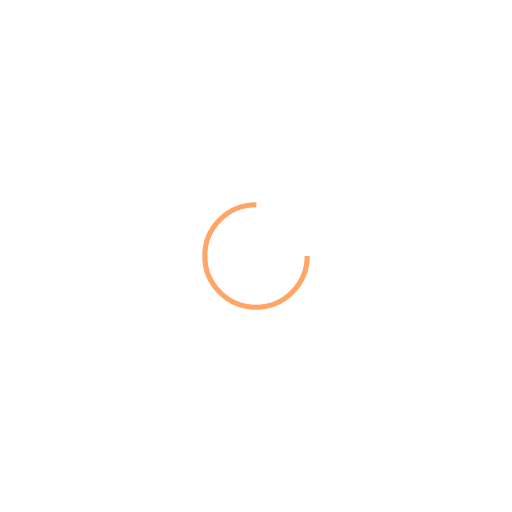
t = 0.00 s
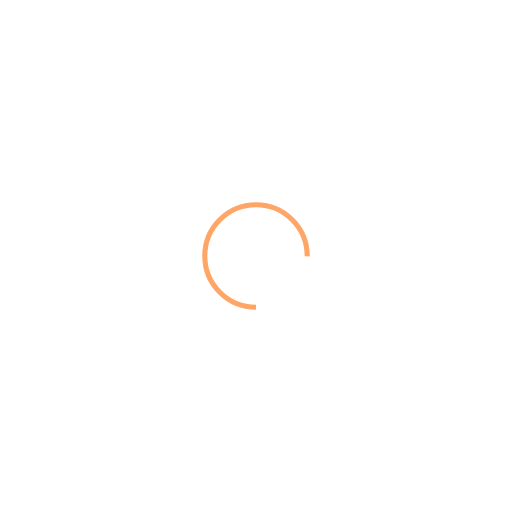
t = 0.25 s
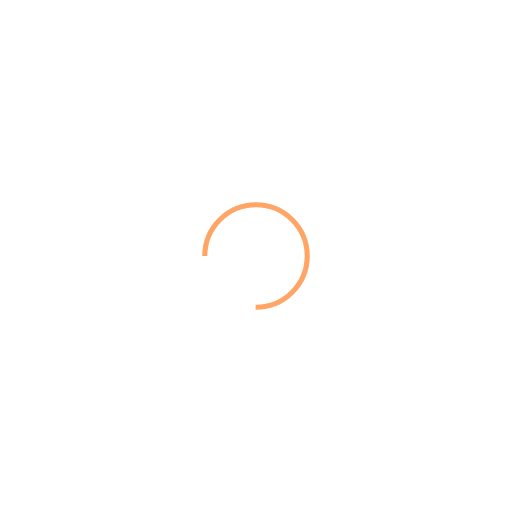
t = 0.50 s
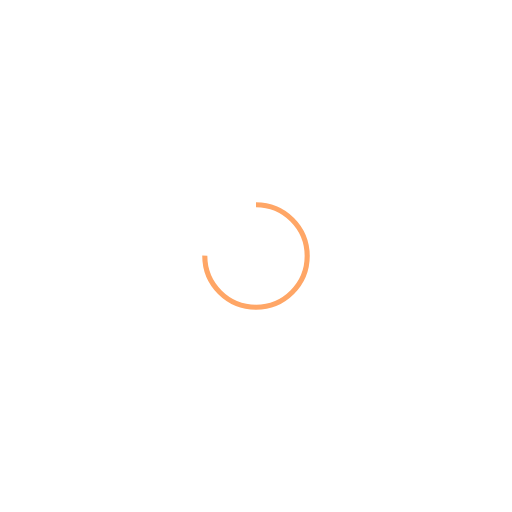
t = 0.75 s

The animated SVG that drew these frames (rendered in a browser with its animation timeline set to each time). Animation: 1 SMIL element (animateTransform=1); one cycle of 1.00 s, repeats indefinitely.

<?xml version="1.0" encoding="utf-8"?>
<svg xmlns="http://www.w3.org/2000/svg" xmlns:xlink="http://www.w3.org/1999/xlink" style="margin: auto; background: none; display: block; shape-rendering: auto;" width="200px" height="200px" viewBox="0 0 100 100" preserveAspectRatio="xMidYMid">
<circle cx="50" cy="50" fill="none" stroke="#ffa666" stroke-width="1" r="10" stroke-dasharray="47.12388980384689 17.707963267948966">
  <animateTransform attributeName="transform" type="rotate" repeatCount="indefinite" dur="1s" values="0 50 50;360 50 50" keyTimes="0;1"></animateTransform>
</circle>
<!-- [ldio] generated by https://loading.io/ --></svg>